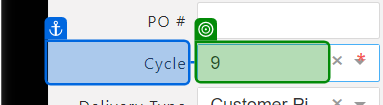
Task: Test Automation Project
Workflow: GS_RO_011_Test_Cycle_For_Entry_UI

Step 1 [then]: get-text from the element in window 'CloudIO' (chrome.exe)

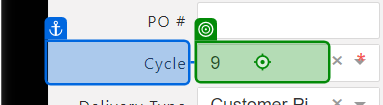
Step 2 [then]: click on the element in window 'CloudIO' (chrome.exe)

Step 3 [then]: get-text from the element in window 'CloudIO' (chrome.exe) (same screen as step 2)

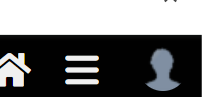
Step 4: check the element '{0}' in window 'CloudIO' (chrome.exe)

Step 5 [try]: check the button 'Yes' in window 'CloudIO' (chrome.exe) (no picture)

Step 6 [try]: click on the button 'Yes' in window 'CloudIO' (chrome.exe) (no picture)

Step 7 [try]: click on the graphic in window 'CloudIO - Google Chrome' (chrome.exe) (no picture)

Step 8: click on the paragraph in window 'CloudIO' (chrome.exe) (no picture)

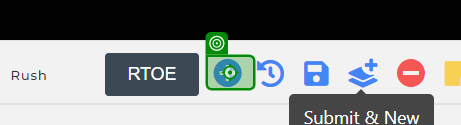
Step 9 [try]: click on the text in window 'CloudIO' (chrome.exe)
